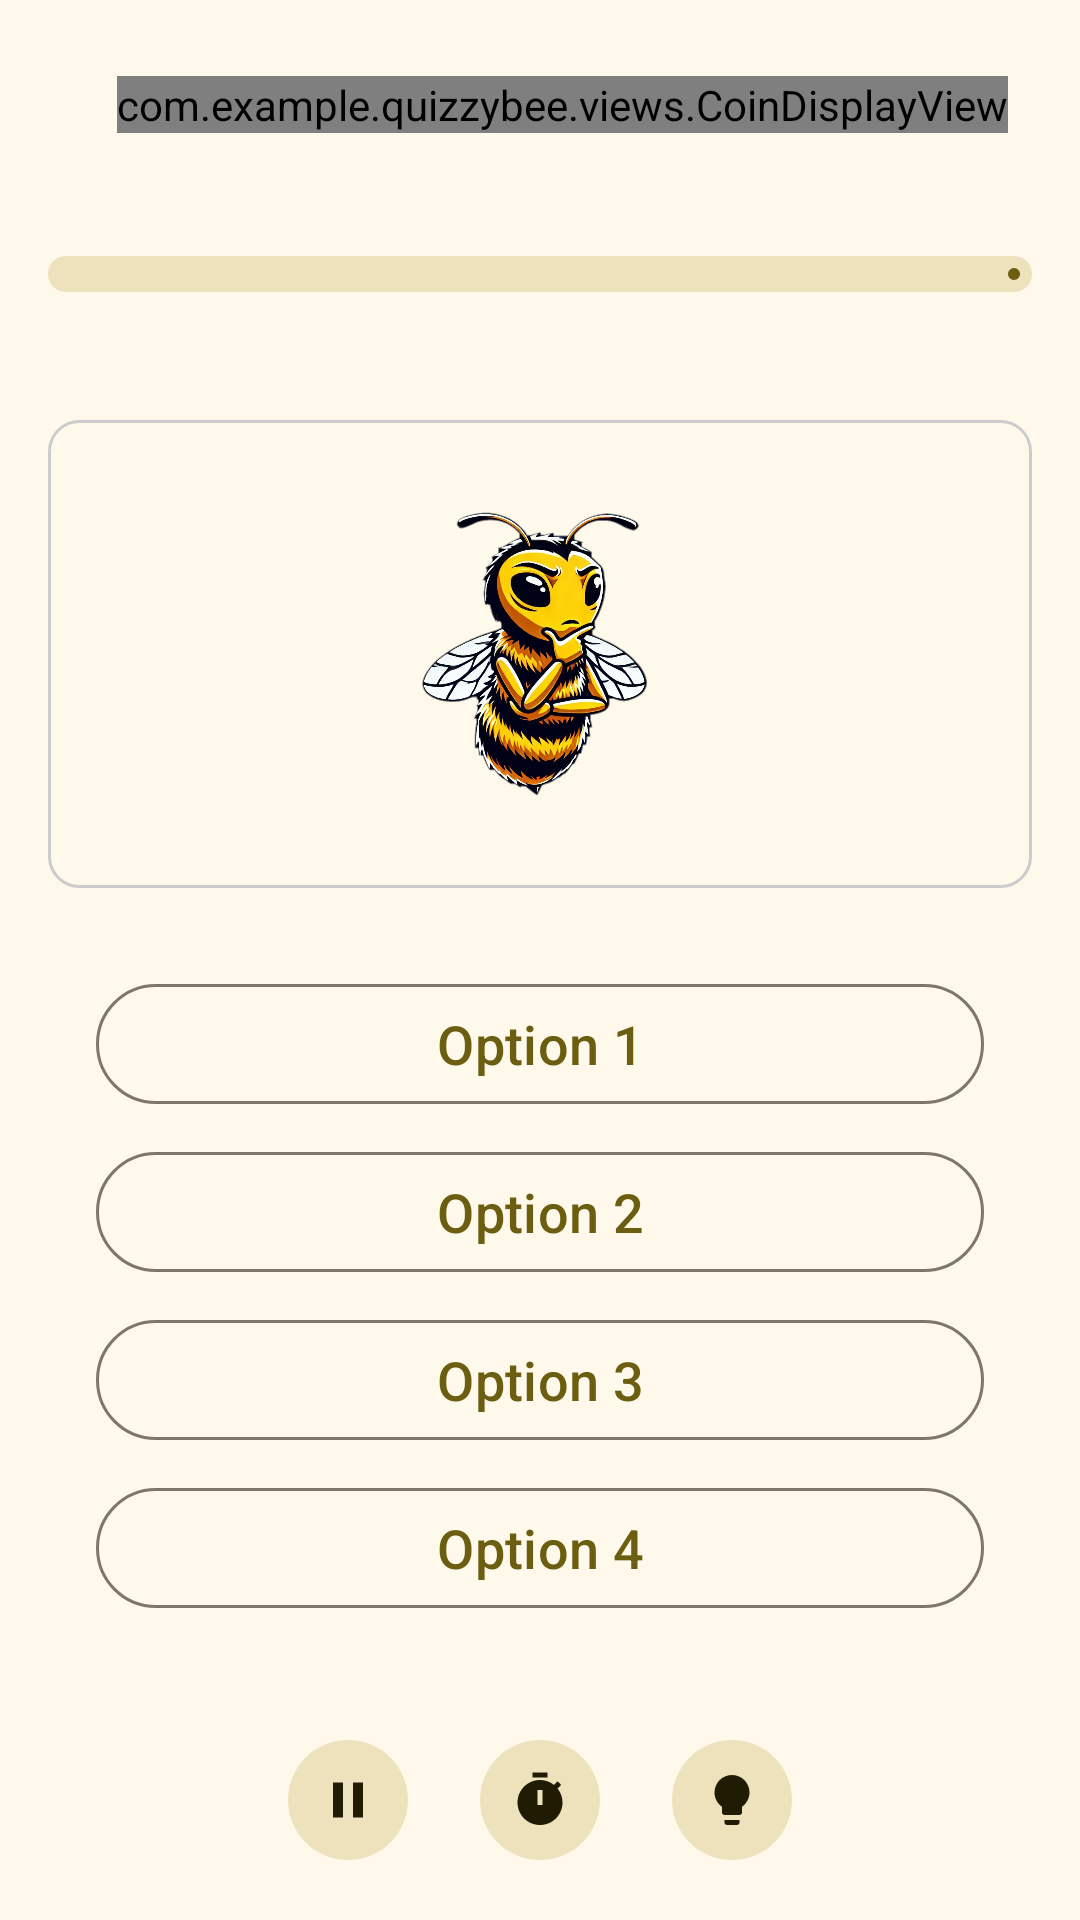

Produce the Android XML layout that renders to this screen, including the resource entries it uses.
<!-- AndroidManifest.xml: application theme AppTheme -->
<!-- res/layout/activity_quiz.xml -->
<?xml version="1.0" encoding="utf-8"?>
<LinearLayout xmlns:android="http://schemas.android.com/apk/res/android"
    xmlns:app="http://schemas.android.com/apk/res-auto"
    xmlns:tools="http://schemas.android.com/tools"
    android:layout_width="match_parent"
    android:layout_height="match_parent"
    android:layout_gravity="center"
    android:gravity="center"
    android:orientation="vertical">

    <RelativeLayout
        android:layout_width="match_parent"
        android:layout_height="wrap_content"
        android:layout_gravity="center_vertical"
        android:gravity="center_vertical"
        android:paddingHorizontal="24dp"
        android:paddingVertical="8dp">

        <com.google.android.material.textview.MaterialTextView
            android:id="@+id/tv_level"
            android:layout_width="wrap_content"
            android:layout_height="wrap_content"
            android:layout_centerVertical="true"
            android:layout_gravity="center"
            tools:text="Level 1" />

        <com.google.android.material.textview.MaterialTextView
            android:id="@+id/tvTimer"
            android:layout_width="wrap_content"
            android:layout_height="wrap_content"
            android:layout_centerHorizontal="true"
            android:layout_centerVertical="true"
            android:layout_margin="16dp"
            android:textSize="16sp"
            tools:text="Time: 25" />

        <com.example.quizzybee.views.CoinDisplayView
            android:id="@+id/coinDisplay"
            android:layout_width="wrap_content"
            android:layout_height="wrap_content"
            android:layout_alignParentEnd="true"
            android:layout_centerVertical="true" />
    </RelativeLayout>

    <Space
        android:layout_width="match_parent"
        android:layout_height="0dp"
        android:layout_weight="1" />

    <LinearLayout
        android:layout_width="match_parent"
        android:layout_height="wrap_content"
        android:orientation="horizontal"
        android:layout_marginHorizontal="16dp"
        android:gravity="center_vertical"
        android:padding="0dp">
        <com.google.android.material.progressindicator.LinearProgressIndicator
            android:id="@+id/progress_bar"
            android:layout_width="0dp"
            android:max="100"
            app:trackCornerRadius="12dp"
            android:layout_weight="1"
            android:layout_height="wrap_content"
            app:trackThickness="12dp" />

    </LinearLayout>

    <Space
        android:layout_width="match_parent"
        android:layout_height="0dp"
        android:layout_weight="1" />

    <androidx.appcompat.widget.AppCompatTextView
        android:id="@+id/tv_question_progress"
        android:layout_width="wrap_content"
        android:layout_height="wrap_content"
        android:layout_marginBottom="8dp"
        tools:text="1 / 3" />

    <LinearLayout
        android:layout_width="match_parent"
        android:layout_height="wrap_content"
        android:layout_gravity="center"
        android:layout_marginHorizontal="16dp"
        android:background="@drawable/rounded_border_question"
        android:gravity="center"
        android:paddingHorizontal="2dp"
        android:paddingVertical="28dp">

        <androidx.appcompat.widget.AppCompatImageView
            android:layout_width="90dp"
            android:layout_height="100dp"
            android:layout_marginEnd="4dp"
            android:src="@drawable/bee_think" />

        <TextView
            android:id="@+id/tv_question"
            android:layout_width="wrap_content"
            android:layout_height="wrap_content"
            android:letterSpacing="0.05"
            android:lineHeight="32dp"
            android:textAlignment="textStart"
            android:textSize="24sp"
            android:textStyle="normal"
            tools:text="Which of the following options is Correct?" />
    </LinearLayout>

    <Space
        android:layout_width="match_parent"
        android:layout_height="0dp"
        android:layout_weight="1" />

    
    <LinearLayout
        android:layout_width="match_parent"
        android:layout_height="wrap_content"
        android:orientation="vertical"
        android:paddingHorizontal="32dp"
        android:paddingVertical="12dp">

        <Button
            android:id="@+id/btn_option_1"
            style="@style/Button.DefaultOption"
            android:layout_width="match_parent"
            android:layout_height="wrap_content"
            android:layout_marginBottom="8dp"
            android:text="Option 1" />

        <Button
            android:id="@+id/btn_option_2"
            style="@style/Button.DefaultOption"
            android:layout_width="match_parent"
            android:layout_height="wrap_content"
            android:layout_marginBottom="8dp"
            android:text="Option 2" />

        <Button
            android:id="@+id/btn_option_3"
            style="@style/Button.DefaultOption"
            android:layout_width="match_parent"
            android:layout_height="wrap_content"
            android:layout_marginBottom="8dp"
            android:text="Option 3" />

        <Button
            android:id="@+id/btn_option_4"
            style="@style/Button.DefaultOption"
            android:layout_width="match_parent"
            android:layout_height="wrap_content"
            android:layout_marginBottom="8dp"
            android:text="Option 4" />

    </LinearLayout>

    <Space
        android:layout_width="match_parent"
        android:layout_height="0dp"
        android:layout_weight="1" />

    
        <LinearLayout
            android:layout_width="match_parent"
            android:layout_height="wrap_content"
            android:layout_gravity="center"
            android:gravity="center"
            android:orientation="horizontal">

            <Button
                android:id="@+id/btn_pause"
                style="?attr/materialIconButtonFilledTonalStyle"
                android:layout_width="wrap_content"
                android:layout_height="wrap_content"
                android:layout_marginEnd="16dp"
                android:contentDescription="@string/pause"
                app:icon="@drawable/ic_pause" />

            
            <FrameLayout
                android:layout_width="wrap_content"
                android:layout_height="wrap_content"
                android:layout_marginEnd="16dp">

                <Button
                    android:id="@+id/btn_timer_booster"
                    style="?attr/materialIconButtonFilledTonalStyle"
                    android:layout_width="wrap_content"
                    android:layout_height="wrap_content"
                    android:contentDescription="@string/timer"
                    app:icon="@drawable/ic_timer" />

                <TextView
                    android:id="@+id/badge_timer_booster"
                    android:layout_width="18dp"
                    android:layout_height="18dp"
                    android:background="@drawable/badge_background"
                    android:textColor="?attr/colorOnError"
                    android:textSize="12sp"
                    android:gravity="center"
                    android:layout_gravity="top|end"
                    android:layout_marginTop="2dp"
                    android:layout_marginEnd="2dp"
                    android:visibility="gone" />
            </FrameLayout>

            
            <FrameLayout
                android:layout_width="wrap_content"
                android:layout_height="wrap_content">

                <Button
                    android:id="@+id/btn_hint"
                    style="?attr/materialIconButtonFilledTonalStyle"
                    android:layout_width="wrap_content"
                    android:layout_height="wrap_content"
                    android:contentDescription="@string/hint_icon"
                    app:icon="@drawable/ic_hint" />

                <TextView
                    android:id="@+id/badge_hint"
                    android:layout_width="18dp"
                    android:layout_height="18dp"
                    android:background="@drawable/badge_background"
                    android:textColor="?attr/colorOnError"
                    android:textSize="12sp"
                    android:gravity="center"
                    android:layout_gravity="top|end"
                    android:layout_marginTop="2dp"
                    android:layout_marginEnd="2dp"
                    android:visibility="gone" />
            </FrameLayout>
        </LinearLayout>
    <Space
        android:layout_width="match_parent"
        android:layout_height="0dp"
        android:layout_weight="1" />
</LinearLayout>
<!-- resources referenced by this layout -->
<resources>
  <!-- drawable badge_background (drawable) -->
  <?xml version="1.0" encoding="utf-8"?>
  <shape xmlns:android="http://schemas.android.com/apk/res/android"
      android:shape="oval">
      <solid android:color="?attr/colorError" />
      <size android:width="18dp" android:height="18dp"/>
  </shape>
  <!-- drawable rounded_border_question (drawable) -->
  <?xml version="1.0" encoding="utf-8"?>
  <shape xmlns:android="http://schemas.android.com/apk/res/android">
      <corners android:radius="10dp" />
      <stroke android:width="1dp" android:color="@color/gray"/>
  </shape>
  <string name="hint_icon">hint icon</string>
  <string name="pause">pause</string>
  <string name="timer">timer</string>
  <style name="Button.DefaultOption" parent="Widget.Material3.Button.OutlinedButton">
          <item name="backgroundTint">@android:color/transparent</item>
          <item name="android:textSize">18sp</item>
      </style>
  <color name="gray">#ccc</color>
  <color name="red">#BA1A1A</color>
  <color name="md_theme_primary">#6C5E10</color>
  <color name="md_theme_onPrimary">#FFFFFF</color>
  <color name="md_theme_primaryContainer">#F6E388</color>
  <color name="md_theme_onPrimaryContainer">#211B00</color>
  <color name="md_theme_secondary">#655E40</color>
  <color name="md_theme_onSecondary">#FFFFFF</color>
  <color name="md_theme_secondaryContainer">#EDE2BC</color>
  <color name="md_theme_onSecondaryContainer">#201C04</color>
  <color name="md_theme_tertiary">#426650</color>
  <color name="md_theme_onTertiary">#FFFFFF</color>
  <color name="md_theme_tertiaryContainer">#C4ECCF</color>
  <color name="md_theme_onTertiaryContainer">#002111</color>
  <color name="md_theme_error">#BA1A1A</color>
  <color name="md_theme_onError">#FFFFFF</color>
  <color name="md_theme_errorContainer">#FFDAD6</color>
  <color name="md_theme_onErrorContainer">#410002</color>
  <color name="md_theme_background">#FFF9EC</color>
  <color name="md_theme_onBackground">#1E1C13</color>
  <color name="md_theme_surface">#FFF9EC</color>
  <color name="md_theme_onSurface">#1E1C13</color>
  <color name="md_theme_surfaceVariant">#E9E2D0</color>
  <color name="md_theme_onSurfaceVariant">#4A4739</color>
  <color name="md_theme_outline">#7C7768</color>
  <color name="md_theme_outlineVariant">#CDC6B4</color>
  <color name="md_theme_inverseSurface">#333027</color>
  <color name="md_theme_inverseOnSurface">#F7F0E2</color>
  <color name="md_theme_inversePrimary">#D9C76F</color>
  <color name="md_theme_primaryFixed">#F6E388</color>
  <color name="md_theme_onPrimaryFixed">#211B00</color>
  <color name="md_theme_primaryFixedDim">#D9C76F</color>
  <color name="md_theme_onPrimaryFixedVariant">#524600</color>
  <color name="md_theme_secondaryFixed">#EDE2BC</color>
  <color name="md_theme_onSecondaryFixed">#201C04</color>
  <color name="md_theme_secondaryFixedDim">#D0C7A2</color>
  <color name="md_theme_onSecondaryFixedVariant">#4D472B</color>
  <color name="md_theme_tertiaryFixed">#C4ECCF</color>
  <color name="md_theme_onTertiaryFixed">#002111</color>
  <color name="md_theme_tertiaryFixedDim">#A8D0B4</color>
  <color name="md_theme_onTertiaryFixedVariant">#2B4E39</color>
  <color name="md_theme_surfaceDim">#DFD9CC</color>
  <color name="md_theme_surfaceBright">#FFF9EC</color>
  <color name="md_theme_surfaceContainerLowest">#FFFFFF</color>
  <color name="md_theme_surfaceContainerLow">#FAF3E5</color>
  <color name="md_theme_surfaceContainer">#F4EDDF</color>
  <color name="md_theme_surfaceContainerHigh">#EEE8DA</color>
  <color name="md_theme_surfaceContainerHighest">#E8E2D4</color>
  <style name="CustomOutlinedButton" parent="Widget.Material3.Button.OutlinedButton">
          <item name="android:textSize">18sp</item>
      </style>
</resources>
